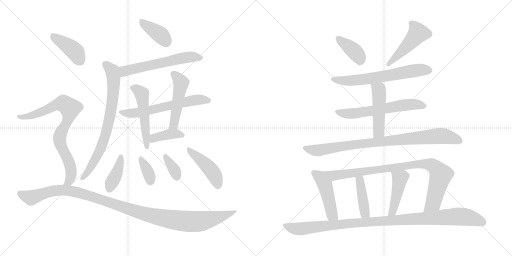
t = 0.00 s
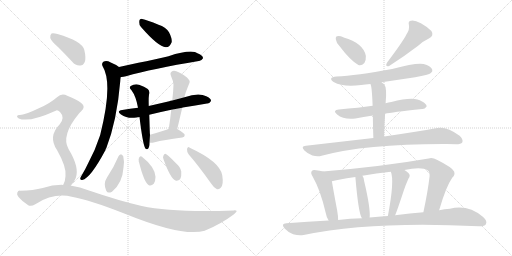
t = 3.59 s
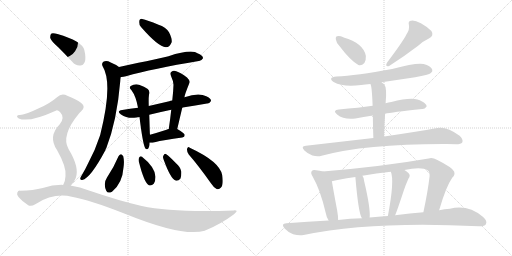
t = 7.17 s
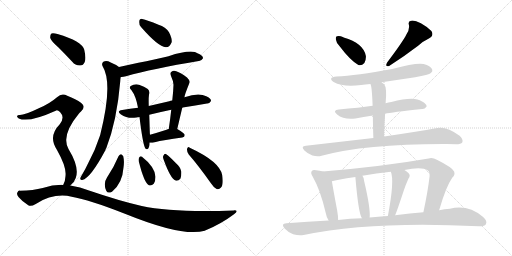
t = 10.76 s
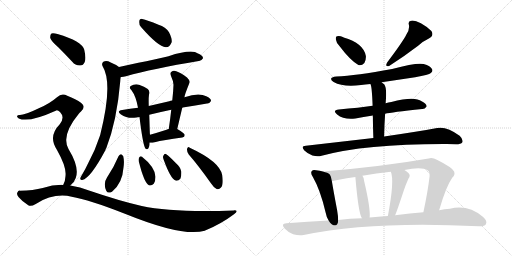
t = 14.34 s
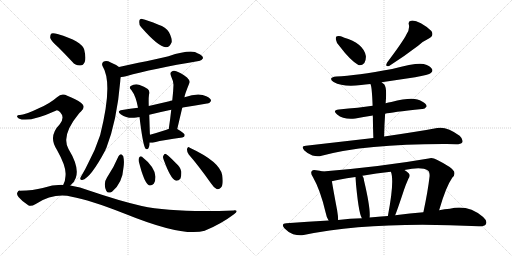
t = 17.93 s

The animated SVG that drew these frames (rendered in a browser with its animation timeline set to each time). Animation: 25 CSS @keyframes rules; one cycle of 17.93 s.

<svg version="1.1" viewBox="0 0 2048 1024" xmlns="http://www.w3.org/2000/svg">
  <g stroke="lightgray" stroke-dasharray="1,1" stroke-width="1" transform="scale(4, 4)">
    <line x1="0" y1="0" x2="256" y2="256"></line>
    <line x1="256" y1="0" x2="0" y2="256"></line>
    <line x1="128" y1="0" x2="128" y2="256"></line>
    <line x1="0" y1="128" x2="256" y2="128"></line>
    <line x1="256" y1="0" x2="512" y2="256"></line>
    <line x1="512" y1="0" x2="256" y2="256"></line>
    <line x1="384" y1="0" x2="384" y2="256"></line>
    <line x1="256" y1="128" x2="512" y2="128"></line>
  </g>
<g transform="scale(1, -1) translate(0, -850)">
   <style type="text/css">
    @keyframes keyframes0 {
      from {
       stroke: black;
       stroke-dashoffset: 383;
       stroke-width: 128;
       }
       55% {
       animation-timing-function: step-end;
       stroke: black;
       stroke-dashoffset: 0;
       stroke-width: 128;
       }
       to {
       stroke: black;
       stroke-width: 1024;
       }
       }
       #make-me-a-hanzi-animation-0 {
         animation: keyframes0 0.561686s both;
         animation-delay: 0.000000s;
         animation-timing-function: linear;
       }
    @keyframes keyframes1 {
      from {
       stroke: black;
       stroke-dashoffset: 585;
       stroke-width: 128;
       }
       66% {
       animation-timing-function: step-end;
       stroke: black;
       stroke-dashoffset: 0;
       stroke-width: 128;
       }
       to {
       stroke: black;
       stroke-width: 1024;
       }
       }
       #make-me-a-hanzi-animation-1 {
         animation: keyframes1 0.726074s both;
         animation-delay: 0.561686s;
         animation-timing-function: linear;
       }
    @keyframes keyframes2 {
      from {
       stroke: black;
       stroke-dashoffset: 751;
       stroke-width: 128;
       }
       71% {
       animation-timing-function: step-end;
       stroke: black;
       stroke-dashoffset: 0;
       stroke-width: 128;
       }
       to {
       stroke: black;
       stroke-width: 1024;
       }
       }
       #make-me-a-hanzi-animation-2 {
         animation: keyframes2 0.861165s both;
         animation-delay: 1.287760s;
         animation-timing-function: linear;
       }
    @keyframes keyframes3 {
      from {
       stroke: black;
       stroke-dashoffset: 611;
       stroke-width: 128;
       }
       67% {
       animation-timing-function: step-end;
       stroke: black;
       stroke-dashoffset: 0;
       stroke-width: 128;
       }
       to {
       stroke: black;
       stroke-width: 1024;
       }
       }
       #make-me-a-hanzi-animation-3 {
         animation: keyframes3 0.747233s both;
         animation-delay: 2.148925s;
         animation-timing-function: linear;
       }
    @keyframes keyframes4 {
      from {
       stroke: black;
       stroke-dashoffset: 514;
       stroke-width: 128;
       }
       63% {
       animation-timing-function: step-end;
       stroke: black;
       stroke-dashoffset: 0;
       stroke-width: 128;
       }
       to {
       stroke: black;
       stroke-width: 1024;
       }
       }
       #make-me-a-hanzi-animation-4 {
         animation: keyframes4 0.668294s both;
         animation-delay: 2.896158s;
         animation-timing-function: linear;
       }
    @keyframes keyframes5 {
      from {
       stroke: black;
       stroke-dashoffset: 488;
       stroke-width: 128;
       }
       61% {
       animation-timing-function: step-end;
       stroke: black;
       stroke-dashoffset: 0;
       stroke-width: 128;
       }
       to {
       stroke: black;
       stroke-width: 1024;
       }
       }
       #make-me-a-hanzi-animation-5 {
         animation: keyframes5 0.647135s both;
         animation-delay: 3.564452s;
         animation-timing-function: linear;
       }
    @keyframes keyframes6 {
      from {
       stroke: black;
       stroke-dashoffset: 392;
       stroke-width: 128;
       }
       56% {
       animation-timing-function: step-end;
       stroke: black;
       stroke-dashoffset: 0;
       stroke-width: 128;
       }
       to {
       stroke: black;
       stroke-width: 1024;
       }
       }
       #make-me-a-hanzi-animation-6 {
         animation: keyframes6 0.569010s both;
         animation-delay: 4.211587s;
         animation-timing-function: linear;
       }
    @keyframes keyframes7 {
      from {
       stroke: black;
       stroke-dashoffset: 394;
       stroke-width: 128;
       }
       56% {
       animation-timing-function: step-end;
       stroke: black;
       stroke-dashoffset: 0;
       stroke-width: 128;
       }
       to {
       stroke: black;
       stroke-width: 1024;
       }
       }
       #make-me-a-hanzi-animation-7 {
         animation: keyframes7 0.570638s both;
         animation-delay: 4.780597s;
         animation-timing-function: linear;
       }
    @keyframes keyframes8 {
      from {
       stroke: black;
       stroke-dashoffset: 351;
       stroke-width: 128;
       }
       53% {
       animation-timing-function: step-end;
       stroke: black;
       stroke-dashoffset: 0;
       stroke-width: 128;
       }
       to {
       stroke: black;
       stroke-width: 1024;
       }
       }
       #make-me-a-hanzi-animation-8 {
         animation: keyframes8 0.535645s both;
         animation-delay: 5.351235s;
         animation-timing-function: linear;
       }
    @keyframes keyframes9 {
      from {
       stroke: black;
       stroke-dashoffset: 348;
       stroke-width: 128;
       }
       53% {
       animation-timing-function: step-end;
       stroke: black;
       stroke-dashoffset: 0;
       stroke-width: 128;
       }
       to {
       stroke: black;
       stroke-width: 1024;
       }
       }
       #make-me-a-hanzi-animation-9 {
         animation: keyframes9 0.533203s both;
         animation-delay: 5.886880s;
         animation-timing-function: linear;
       }
    @keyframes keyframes10 {
      from {
       stroke: black;
       stroke-dashoffset: 443;
       stroke-width: 128;
       }
       59% {
       animation-timing-function: step-end;
       stroke: black;
       stroke-dashoffset: 0;
       stroke-width: 128;
       }
       to {
       stroke: black;
       stroke-width: 1024;
       }
       }
       #make-me-a-hanzi-animation-10 {
         animation: keyframes10 0.610514s both;
         animation-delay: 6.420083s;
         animation-timing-function: linear;
       }
    @keyframes keyframes11 {
      from {
       stroke: black;
       stroke-dashoffset: 408;
       stroke-width: 128;
       }
       57% {
       animation-timing-function: step-end;
       stroke: black;
       stroke-dashoffset: 0;
       stroke-width: 128;
       }
       to {
       stroke: black;
       stroke-width: 1024;
       }
       }
       #make-me-a-hanzi-animation-11 {
         animation: keyframes11 0.582031s both;
         animation-delay: 7.030597s;
         animation-timing-function: linear;
       }
    @keyframes keyframes12 {
      from {
       stroke: black;
       stroke-dashoffset: 806;
       stroke-width: 128;
       }
       72% {
       animation-timing-function: step-end;
       stroke: black;
       stroke-dashoffset: 0;
       stroke-width: 128;
       }
       to {
       stroke: black;
       stroke-width: 1024;
       }
       }
       #make-me-a-hanzi-animation-12 {
         animation: keyframes12 0.905924s both;
         animation-delay: 7.612628s;
         animation-timing-function: linear;
       }
    @keyframes keyframes13 {
      from {
       stroke: black;
       stroke-dashoffset: 1129;
       stroke-width: 128;
       }
       79% {
       animation-timing-function: step-end;
       stroke: black;
       stroke-dashoffset: 0;
       stroke-width: 128;
       }
       to {
       stroke: black;
       stroke-width: 1024;
       }
       }
       #make-me-a-hanzi-animation-13 {
         animation: keyframes13 1.168783s both;
         animation-delay: 8.518552s;
         animation-timing-function: linear;
       }
    @keyframes keyframes14 {
      from {
       stroke: black;
       stroke-dashoffset: 378;
       stroke-width: 128;
       }
       55% {
       animation-timing-function: step-end;
       stroke: black;
       stroke-dashoffset: 0;
       stroke-width: 128;
       }
       to {
       stroke: black;
       stroke-width: 1024;
       }
       }
       #make-me-a-hanzi-animation-14 {
         animation: keyframes14 0.557617s both;
         animation-delay: 9.687335s;
         animation-timing-function: linear;
       }
    @keyframes keyframes15 {
      from {
       stroke: black;
       stroke-dashoffset: 478;
       stroke-width: 128;
       }
       61% {
       animation-timing-function: step-end;
       stroke: black;
       stroke-dashoffset: 0;
       stroke-width: 128;
       }
       to {
       stroke: black;
       stroke-width: 1024;
       }
       }
       #make-me-a-hanzi-animation-15 {
         animation: keyframes15 0.638997s both;
         animation-delay: 10.244952s;
         animation-timing-function: linear;
       }
    @keyframes keyframes16 {
      from {
       stroke: black;
       stroke-dashoffset: 638;
       stroke-width: 128;
       }
       67% {
       animation-timing-function: step-end;
       stroke: black;
       stroke-dashoffset: 0;
       stroke-width: 128;
       }
       to {
       stroke: black;
       stroke-width: 1024;
       }
       }
       #make-me-a-hanzi-animation-16 {
         animation: keyframes16 0.769206s both;
         animation-delay: 10.883949s;
         animation-timing-function: linear;
       }
    @keyframes keyframes17 {
      from {
       stroke: black;
       stroke-dashoffset: 607;
       stroke-width: 128;
       }
       66% {
       animation-timing-function: step-end;
       stroke: black;
       stroke-dashoffset: 0;
       stroke-width: 128;
       }
       to {
       stroke: black;
       stroke-width: 1024;
       }
       }
       #make-me-a-hanzi-animation-17 {
         animation: keyframes17 0.743978s both;
         animation-delay: 11.653155s;
         animation-timing-function: linear;
       }
    @keyframes keyframes18 {
      from {
       stroke: black;
       stroke-dashoffset: 481;
       stroke-width: 128;
       }
       61% {
       animation-timing-function: step-end;
       stroke: black;
       stroke-dashoffset: 0;
       stroke-width: 128;
       }
       to {
       stroke: black;
       stroke-width: 1024;
       }
       }
       #make-me-a-hanzi-animation-18 {
         animation: keyframes18 0.641439s both;
         animation-delay: 12.397133s;
         animation-timing-function: linear;
       }
    @keyframes keyframes19 {
      from {
       stroke: black;
       stroke-dashoffset: 882;
       stroke-width: 128;
       }
       74% {
       animation-timing-function: step-end;
       stroke: black;
       stroke-dashoffset: 0;
       stroke-width: 128;
       }
       to {
       stroke: black;
       stroke-width: 1024;
       }
       }
       #make-me-a-hanzi-animation-19 {
         animation: keyframes19 0.967773s both;
         animation-delay: 13.038572s;
         animation-timing-function: linear;
       }
    @keyframes keyframes20 {
      from {
       stroke: black;
       stroke-dashoffset: 469;
       stroke-width: 128;
       }
       60% {
       animation-timing-function: step-end;
       stroke: black;
       stroke-dashoffset: 0;
       stroke-width: 128;
       }
       to {
       stroke: black;
       stroke-width: 1024;
       }
       }
       #make-me-a-hanzi-animation-20 {
         animation: keyframes20 0.631673s both;
         animation-delay: 14.006345s;
         animation-timing-function: linear;
       }
    @keyframes keyframes21 {
      from {
       stroke: black;
       stroke-dashoffset: 904;
       stroke-width: 128;
       }
       75% {
       animation-timing-function: step-end;
       stroke: black;
       stroke-dashoffset: 0;
       stroke-width: 128;
       }
       to {
       stroke: black;
       stroke-width: 1024;
       }
       }
       #make-me-a-hanzi-animation-21 {
         animation: keyframes21 0.985677s both;
         animation-delay: 14.638018s;
         animation-timing-function: linear;
       }
    @keyframes keyframes22 {
      from {
       stroke: black;
       stroke-dashoffset: 415;
       stroke-width: 128;
       }
       57% {
       animation-timing-function: step-end;
       stroke: black;
       stroke-dashoffset: 0;
       stroke-width: 128;
       }
       to {
       stroke: black;
       stroke-width: 1024;
       }
       }
       #make-me-a-hanzi-animation-22 {
         animation: keyframes22 0.587728s both;
         animation-delay: 15.623695s;
         animation-timing-function: linear;
       }
    @keyframes keyframes23 {
      from {
       stroke: black;
       stroke-dashoffset: 444;
       stroke-width: 128;
       }
       59% {
       animation-timing-function: step-end;
       stroke: black;
       stroke-dashoffset: 0;
       stroke-width: 128;
       }
       to {
       stroke: black;
       stroke-width: 1024;
       }
       }
       #make-me-a-hanzi-animation-23 {
         animation: keyframes23 0.611328s both;
         animation-delay: 16.211423s;
         animation-timing-function: linear;
       }
    @keyframes keyframes24 {
      from {
       stroke: black;
       stroke-dashoffset: 1053;
       stroke-width: 128;
       }
       77% {
       animation-timing-function: step-end;
       stroke: black;
       stroke-dashoffset: 0;
       stroke-width: 128;
       }
       to {
       stroke: black;
       stroke-width: 1024;
       }
       }
       #make-me-a-hanzi-animation-24 {
         animation: keyframes24 1.106934s both;
         animation-delay: 16.822751s;
         animation-timing-function: linear;
       }
</style>
<path d="M 564.0 742.5 Q 633.0 663.5 663.0 661.5 Q 679.0 660.5 687.0 682.5 Q 688.0 698.5 676.0 721.5 Q 663.0 742.5 634.0 751.5 Q 588.0 770.5 569.0 774.5 Q 557.0 775.5 557.0 762.5 Q 556.0 752.5 564.0 742.5 Z" fill="lightgray"></path> 
<path d="M 483.0 542.5 Q 490.0 541.5 504.0 545.5 Q 610.0 575.5 795.0 606.5 Q 805.0 605.5 812.0 617.5 Q 813.0 627.5 792.0 636.5 Q 767.0 655.5 674.0 625.5 Q 650.0 619.5 476.0 582.5 C 447.0 576.5 453.0 540.5 483.0 542.5 Z" fill="lightgray"></path> 
<path d="M 476.0 582.5 Q 463.0 592.5 443.0 600.5 Q 427.0 609.5 415.0 604.5 Q 405.0 598.5 410.0 586.5 Q 453.0 517.5 401.0 311.5 Q 400.0 308.5 399.0 305.5 Q 381.0 250.5 355.0 202.5 Q 342.0 174.5 327.0 149.5 Q 323.0 143.5 321.0 137.5 Q 320.0 128.5 329.0 130.5 Q 362.0 137.5 422.0 250.5 Q 422.0 254.5 425.0 257.5 Q 468.0 368.5 481.0 525.5 Q 481.0 534.5 483.0 542.5 C 487.0 572.5 487.0 575.5 476.0 582.5 Z" fill="lightgray"></path> 
<path d="M 729.0 419.5 Q 729.0 420.5 731.0 420.5 Q 783.0 429.5 828.0 436.5 Q 837.0 435.5 844.0 446.5 Q 845.0 456.5 825.0 465.5 Q 794.0 480.5 738.0 461.5 L 689.0 448.5 Q 682.0 447.5 677.0 445.5 Q 634.0 435.5 595.0 426.5 L 552.0 419.5 Q 521.0 415.5 489.0 410.5 Q 464.0 406.5 484.0 392.5 Q 511.0 373.5 546.0 380.5 Q 550.0 381.5 558.0 382.5 L 597.0 391.5 Q 637.0 401.5 685.0 411.5 L 729.0 419.5 Z" fill="lightgray"></path> 
<path d="M 595.0 426.5 Q 594.0 457.5 596.0 471.5 Q 600.0 487.5 591.0 494.5 Q 578.0 504.5 556.0 511.5 Q 538.0 515.5 523.0 506.5 Q 514.0 499.5 526.0 489.5 Q 544.0 465.5 552.0 419.5 L 558.0 382.5 Q 571.0 274.5 581.0 257.5 Q 585.0 250.5 592.0 255.5 Q 598.0 261.5 598.0 279.5 L 600.0 311.5 Q 599.0 320.5 599.0 328.5 Q 598.0 361.5 597.0 391.5 L 595.0 426.5 Z" fill="lightgray"></path> 
<path d="M 709.0 334.5 Q 719.0 377.5 729.0 419.5 L 738.0 461.5 Q 738.0 470.5 758.0 519.5 Q 762.0 526.5 748.0 540.5 Q 723.0 559.5 705.0 565.5 Q 693.0 569.5 686.0 563.5 Q 679.0 559.5 684.0 546.5 Q 694.0 524.5 694.0 511.5 Q 693.0 481.5 689.0 448.5 L 685.0 411.5 Q 681.0 374.5 675.0 334.5 C 671.0 304.5 702.0 305.5 709.0 334.5 Z" fill="lightgray"></path> 
<path d="M 598.0 279.5 Q 607.0 278.5 619.0 281.5 Q 653.0 290.5 729.0 300.5 Q 739.0 301.5 739.0 310.5 Q 739.0 317.5 709.0 334.5 L 675.0 334.5 Q 671.0 333.5 666.0 331.5 Q 629.0 319.5 600.0 311.5 C 571.0 303.5 568.0 280.5 598.0 279.5 Z" fill="lightgray"></path> 
<path d="M 474.0 225.5 Q 455.0 180.5 428.0 140.5 Q 412.0 116.5 425.0 87.5 Q 431.0 74.5 448.0 83.5 Q 490.0 117.5 494.0 180.5 Q 498.0 205.5 493.0 225.5 Q 489.0 232.5 484.0 233.5 Q 477.0 232.5 474.0 225.5 Z" fill="lightgray"></path> 
<path d="M 555.0 205.5 Q 576.0 121.5 594.0 110.5 Q 604.0 104.5 615.0 115.5 Q 622.0 124.5 622.0 143.5 Q 619.0 183.5 568.0 223.5 Q 562.0 227.5 557.0 220.5 Q 553.0 214.5 555.0 205.5 Z" fill="lightgray"></path> 
<path d="M 654.0 213.5 Q 682.0 135.5 702.0 128.5 Q 712.0 124.5 722.0 136.5 Q 726.0 146.5 725.0 164.5 Q 722.0 182.5 704.0 197.5 Q 677.0 225.5 665.0 233.5 Q 658.0 237.5 654.0 228.5 Q 650.0 222.5 654.0 213.5 Z" fill="lightgray"></path> 
<path d="M 755.0 232.5 Q 795.0 186.5 843.0 118.5 Q 855.0 99.5 868.0 93.5 Q 875.0 92.5 883.0 99.5 Q 895.0 109.5 889.0 149.5 Q 880.0 203.5 759.0 259.5 Q 752.0 265.5 748.0 254.5 Q 747.0 242.5 755.0 232.5 Z" fill="lightgray"></path> 
<path d="M 233.0 661.5 Q 260.0 634.5 289.0 603.5 Q 302.0 587.5 320.0 588.5 Q 332.0 587.5 339.0 602.5 Q 345.0 618.5 337.0 651.5 Q 328.0 685.5 230.0 714.5 Q 214.0 718.5 206.0 716.5 Q 200.0 712.5 201.0 698.5 Q 205.0 685.5 233.0 661.5 Z" fill="lightgray"></path> 
<path d="M 281.0 108.5 Q 296.0 118.5 303.0 138.5 Q 319.0 180.5 274.0 254.5 Q 243.0 308.5 316.0 396.5 Q 319.0 400.5 324.0 404.5 Q 345.0 423.5 325.0 438.5 Q 304.0 454.5 269.0 467.5 Q 247.0 479.5 228.0 461.5 Q 197.0 434.5 153.0 416.5 Q 96.0 388.5 77.0 390.5 Q 70.0 390.5 68.0 385.5 Q 67.0 381.5 75.0 376.5 Q 115.0 358.5 223.0 407.5 Q 230.0 411.5 240.0 402.5 Q 261.0 380.5 239.0 353.5 Q 191.0 304.5 228.0 250.5 Q 267.0 181.5 262.0 146.5 Q 261.0 124.5 253.0 111.5 Q 252.0 111.5 252.0 110.5 C 240.0 83.5 259.0 87.5 281.0 108.5 Z" fill="lightgray"></path> 
<path d="M 252.0 110.5 Q 212.0 111.5 171.0 98.5 Q 134.0 88.5 80.0 87.5 Q 73.0 88.5 69.0 79.5 Q 66.0 72.5 74.0 62.5 Q 90.0 43.5 113.0 29.5 Q 123.0 22.5 143.0 34.5 Q 215.0 79.5 287.0 63.5 Q 357.0 51.5 497.0 -3.5 Q 734.0 -99.5 819.0 -72.5 Q 820.0 -71.5 823.0 -70.5 Q 884.0 -45.5 936.0 -6.5 Q 958.0 9.5 935.0 8.5 Q 692.0 -0.5 567.0 26.5 Q 476.0 47.5 359.0 87.5 Q 320.0 103.5 281.0 108.5 L 252.0 110.5 Z" fill="lightgray"></path> 
<path d="M 1358.5 665.0 Q 1401.5 608.0 1433.5 590.0 Q 1446.5 586.0 1457.5 598.0 Q 1464.5 610.0 1463.5 626.0 Q 1454.5 677.0 1374.5 700.0 L 1373.5 701.0 Q 1357.5 708.0 1348.5 705.0 Q 1341.5 704.0 1343.5 692.0 Q 1344.5 680.0 1358.5 665.0 Z" fill="lightgray"></path> 
<path d="M 1625.5 712.0 Q 1612.5 685.0 1548.5 600.0 Q 1538.5 582.0 1556.5 586.0 Q 1613.5 622.0 1672.5 667.0 Q 1691.5 685.0 1715.5 696.0 Q 1737.5 708.0 1725.5 726.0 Q 1710.5 742.0 1683.5 757.0 Q 1658.5 770.0 1644.5 767.0 Q 1631.5 766.0 1635.5 751.0 Q 1639.5 732.0 1625.5 712.0 Z" fill="lightgray"></path> 
<path d="M 1526.5 521.0 L 1660.5 541.0 Q 1715.5 551.0 1723.5 558.0 Q 1732.5 565.0 1728.5 573.0 Q 1722.5 586.0 1694.5 594.0 Q 1667.5 601.0 1568.5 574.0 Q 1424.5 547.0 1345.5 544.0 Q 1309.5 540.0 1334.5 522.0 Q 1373.5 500.0 1444.5 510.0 Q 1460.5 513.0 1481.5 514.0 L 1526.5 521.0 Z" fill="lightgray"></path> 
<path d="M 1540.5 395.0 Q 1564.5 401.0 1688.5 414.0 Q 1698.5 413.0 1706.5 424.0 Q 1707.5 434.0 1686.5 445.0 Q 1658.5 467.0 1565.5 442.0 Q 1553.5 441.0 1542.5 437.0 L 1490.5 427.0 L 1430.5 419.0 Q 1394.5 416.0 1355.5 412.0 Q 1327.5 409.0 1348.5 392.0 Q 1375.5 370.0 1421.5 376.0 Q 1452.5 382.0 1491.5 388.0 L 1540.5 395.0 Z" fill="lightgray"></path> 
<path d="M 1536.5 304.0 Q 1537.5 353.0 1540.5 395.0 L 1542.5 437.0 Q 1548.5 500.0 1536.5 513.0 Q 1530.5 517.0 1526.5 521.0 C 1503.5 541.0 1470.5 542.0 1481.5 514.0 Q 1487.5 508.0 1490.5 427.0 L 1491.5 388.0 Q 1491.5 352.0 1493.5 298.0 C 1494.5 268.0 1535.5 274.0 1536.5 304.0 Z" fill="lightgray"></path> 
<path d="M 1493.5 298.0 L 1223.5 267.0 Q 1201.5 266.0 1217.5 248.0 Q 1230.5 235.0 1249.5 228.0 Q 1270.5 222.0 1286.5 227.0 Q 1463.5 275.0 1786.5 274.0 Q 1805.5 274.0 1824.5 273.0 Q 1843.5 273.0 1849.5 281.0 Q 1853.5 293.0 1838.5 307.0 Q 1786.5 346.0 1748.5 338.0 Q 1667.5 323.0 1536.5 304.0 L 1493.5 298.0 Z" fill="lightgray"></path> 
<path d="M 1291.5 164.0 Q 1279.5 168.0 1264.5 169.0 Q 1251.5 172.0 1247.5 166.0 Q 1240.5 159.0 1251.5 142.0 Q 1281.5 90.0 1302.5 0.0 Q 1305.5 -18.0 1314.5 -32.0 C 1329.5 -58.0 1353.5 -60.0 1352.5 -30.0 Q 1352.5 -14.0 1348.5 9.0 Q 1332.5 94.0 1327.5 125.0 C 1322.5 155.0 1320.5 156.0 1291.5 164.0 Z" fill="lightgray"></path> 
<path d="M 1756.5 9.0 Q 1783.5 103.0 1809.5 140.0 Q 1821.5 150.0 1816.5 164.0 Q 1809.5 180.0 1747.5 211.0 Q 1729.5 221.0 1714.5 216.0 Q 1524.5 183.0 1291.5 164.0 C 1261.5 162.0 1298.5 118.0 1327.5 125.0 Q 1346.5 131.0 1421.5 142.0 L 1449.5 147.0 Q 1504.5 157.0 1563.5 163.0 L 1617.5 170.0 Q 1687.5 185.0 1711.5 168.0 Q 1718.5 164.0 1718.5 146.0 Q 1711.5 85.0 1693.5 1.0 C 1687.5 -28.0 1747.5 -20.0 1756.5 9.0 Z" fill="lightgray"></path> 
<path d="M 1478.5 -20.0 Q 1482.5 16.0 1456.5 126.0 Q 1456.5 138.0 1449.5 147.0 C 1433.5 172.0 1418.5 172.0 1421.5 142.0 Q 1433.5 -2.0 1447.5 -23.0 C 1461.5 -50.0 1476.5 -50.0 1478.5 -20.0 Z" fill="lightgray"></path> 
<path d="M 1580.5 -11.0 Q 1589.5 10.0 1615.5 89.0 Q 1621.5 108.0 1633.5 135.0 Q 1643.5 148.0 1634.5 157.0 Q 1627.5 164.0 1617.5 170.0 C 1592.5 186.0 1554.5 192.0 1563.5 163.0 Q 1578.5 127.0 1551.5 -14.0 C 1545.5 -43.0 1569.5 -39.0 1580.5 -11.0 Z" fill="lightgray"></path> 
<path d="M 1314.5 -32.0 Q 1232.5 -36.0 1145.5 -43.0 Q 1121.5 -44.0 1138.5 -64.0 Q 1153.5 -80.0 1172.5 -87.0 Q 1196.5 -94.0 1214.5 -90.0 Q 1488.5 -33.0 1915.5 -55.0 Q 1937.5 -56.0 1943.5 -47.0 Q 1950.5 -34.0 1932.5 -18.0 Q 1872.5 33.0 1799.5 15.0 Q 1778.5 14.0 1756.5 9.0 L 1693.5 1.0 Q 1641.5 -3.0 1580.5 -11.0 L 1551.5 -14.0 Q 1538.5 -14.0 1524.5 -16.0 Q 1502.5 -17.0 1478.5 -20.0 L 1447.5 -23.0 Q 1401.5 -24.0 1352.5 -30.0 L 1314.5 -32.0 Z" fill="lightgray"></path> 
      <clipPath id="make-me-a-hanzi-clip-0">
      <path d="M 564.0 742.5 Q 633.0 663.5 663.0 661.5 Q 679.0 660.5 687.0 682.5 Q 688.0 698.5 676.0 721.5 Q 663.0 742.5 634.0 751.5 Q 588.0 770.5 569.0 774.5 Q 557.0 775.5 557.0 762.5 Q 556.0 752.5 564.0 742.5 Z" fill="lightgray"></path>
      </clipPath>
      <path clip-path="url(#make-me-a-hanzi-clip-0)" d="M 567.0 764.5 L 642.0 710.5 L 663.0 683.5 " fill="none" id="make-me-a-hanzi-animation-0" stroke-dasharray="255 510" stroke-linecap="round"></path>

      <clipPath id="make-me-a-hanzi-clip-1">
      <path d="M 483.0 542.5 Q 490.0 541.5 504.0 545.5 Q 610.0 575.5 795.0 606.5 Q 805.0 605.5 812.0 617.5 Q 813.0 627.5 792.0 636.5 Q 767.0 655.5 674.0 625.5 Q 650.0 619.5 476.0 582.5 C 447.0 576.5 453.0 540.5 483.0 542.5 Z" fill="lightgray"></path>
      </clipPath>
      <path clip-path="url(#make-me-a-hanzi-clip-1)" d="M 487.0 550.5 L 499.0 565.5 L 562.0 582.5 L 730.0 618.5 L 775.0 623.5 L 802.0 618.5 " fill="none" id="make-me-a-hanzi-animation-1" stroke-dasharray="457 914" stroke-linecap="round"></path>

      <clipPath id="make-me-a-hanzi-clip-2">
      <path d="M 476.0 582.5 Q 463.0 592.5 443.0 600.5 Q 427.0 609.5 415.0 604.5 Q 405.0 598.5 410.0 586.5 Q 453.0 517.5 401.0 311.5 Q 400.0 308.5 399.0 305.5 Q 381.0 250.5 355.0 202.5 Q 342.0 174.5 327.0 149.5 Q 323.0 143.5 321.0 137.5 Q 320.0 128.5 329.0 130.5 Q 362.0 137.5 422.0 250.5 Q 422.0 254.5 425.0 257.5 Q 468.0 368.5 481.0 525.5 Q 481.0 534.5 483.0 542.5 C 487.0 572.5 487.0 575.5 476.0 582.5 Z" fill="lightgray"></path>
      </clipPath>
      <path clip-path="url(#make-me-a-hanzi-clip-2)" d="M 421.0 593.5 L 450.0 565.5 L 454.0 543.5 L 454.0 485.5 L 441.0 391.5 L 422.0 308.5 L 400.0 248.5 L 354.0 166.5 L 330.0 139.5 " fill="none" id="make-me-a-hanzi-animation-2" stroke-dasharray="623 1246" stroke-linecap="round"></path>

      <clipPath id="make-me-a-hanzi-clip-3">
      <path d="M 729.0 419.5 Q 729.0 420.5 731.0 420.5 Q 783.0 429.5 828.0 436.5 Q 837.0 435.5 844.0 446.5 Q 845.0 456.5 825.0 465.5 Q 794.0 480.5 738.0 461.5 L 689.0 448.5 Q 682.0 447.5 677.0 445.5 Q 634.0 435.5 595.0 426.5 L 552.0 419.5 Q 521.0 415.5 489.0 410.5 Q 464.0 406.5 484.0 392.5 Q 511.0 373.5 546.0 380.5 Q 550.0 381.5 558.0 382.5 L 597.0 391.5 Q 637.0 401.5 685.0 411.5 L 729.0 419.5 Z" fill="lightgray"></path>
      </clipPath>
      <path clip-path="url(#make-me-a-hanzi-clip-3)" d="M 485.0 402.5 L 536.0 397.5 L 782.0 451.5 L 834.0 448.5 " fill="none" id="make-me-a-hanzi-animation-3" stroke-dasharray="483 966" stroke-linecap="round"></path>

      <clipPath id="make-me-a-hanzi-clip-4">
      <path d="M 595.0 426.5 Q 594.0 457.5 596.0 471.5 Q 600.0 487.5 591.0 494.5 Q 578.0 504.5 556.0 511.5 Q 538.0 515.5 523.0 506.5 Q 514.0 499.5 526.0 489.5 Q 544.0 465.5 552.0 419.5 L 558.0 382.5 Q 571.0 274.5 581.0 257.5 Q 585.0 250.5 592.0 255.5 Q 598.0 261.5 598.0 279.5 L 600.0 311.5 Q 599.0 320.5 599.0 328.5 Q 598.0 361.5 597.0 391.5 L 595.0 426.5 Z" fill="lightgray"></path>
      </clipPath>
      <path clip-path="url(#make-me-a-hanzi-clip-4)" d="M 529.0 498.5 L 548.0 492.5 L 567.0 475.5 L 588.0 263.5 " fill="none" id="make-me-a-hanzi-animation-4" stroke-dasharray="386 772" stroke-linecap="round"></path>

      <clipPath id="make-me-a-hanzi-clip-5">
      <path d="M 709.0 334.5 Q 719.0 377.5 729.0 419.5 L 738.0 461.5 Q 738.0 470.5 758.0 519.5 Q 762.0 526.5 748.0 540.5 Q 723.0 559.5 705.0 565.5 Q 693.0 569.5 686.0 563.5 Q 679.0 559.5 684.0 546.5 Q 694.0 524.5 694.0 511.5 Q 693.0 481.5 689.0 448.5 L 685.0 411.5 Q 681.0 374.5 675.0 334.5 C 671.0 304.5 702.0 305.5 709.0 334.5 Z" fill="lightgray"></path>
      </clipPath>
      <path clip-path="url(#make-me-a-hanzi-clip-5)" d="M 694.0 553.5 L 725.0 518.5 L 697.0 359.5 L 681.0 341.5 " fill="none" id="make-me-a-hanzi-animation-5" stroke-dasharray="360 720" stroke-linecap="round"></path>

      <clipPath id="make-me-a-hanzi-clip-6">
      <path d="M 598.0 279.5 Q 607.0 278.5 619.0 281.5 Q 653.0 290.5 729.0 300.5 Q 739.0 301.5 739.0 310.5 Q 739.0 317.5 709.0 334.5 L 675.0 334.5 Q 671.0 333.5 666.0 331.5 Q 629.0 319.5 600.0 311.5 C 571.0 303.5 568.0 280.5 598.0 279.5 Z" fill="lightgray"></path>
      </clipPath>
      <path clip-path="url(#make-me-a-hanzi-clip-6)" d="M 603.0 284.5 L 616.0 298.5 L 665.0 311.5 L 709.0 316.5 L 730.0 309.5 " fill="none" id="make-me-a-hanzi-animation-6" stroke-dasharray="264 528" stroke-linecap="round"></path>

      <clipPath id="make-me-a-hanzi-clip-7">
      <path d="M 474.0 225.5 Q 455.0 180.5 428.0 140.5 Q 412.0 116.5 425.0 87.5 Q 431.0 74.5 448.0 83.5 Q 490.0 117.5 494.0 180.5 Q 498.0 205.5 493.0 225.5 Q 489.0 232.5 484.0 233.5 Q 477.0 232.5 474.0 225.5 Z" fill="lightgray"></path>
      </clipPath>
      <path clip-path="url(#make-me-a-hanzi-clip-7)" d="M 484.0 223.5 L 472.0 171.5 L 438.0 93.5 " fill="none" id="make-me-a-hanzi-animation-7" stroke-dasharray="266 532" stroke-linecap="round"></path>

      <clipPath id="make-me-a-hanzi-clip-8">
      <path d="M 555.0 205.5 Q 576.0 121.5 594.0 110.5 Q 604.0 104.5 615.0 115.5 Q 622.0 124.5 622.0 143.5 Q 619.0 183.5 568.0 223.5 Q 562.0 227.5 557.0 220.5 Q 553.0 214.5 555.0 205.5 Z" fill="lightgray"></path>
      </clipPath>
      <path clip-path="url(#make-me-a-hanzi-clip-8)" d="M 565.0 211.5 L 589.0 171.5 L 602.0 124.5 " fill="none" id="make-me-a-hanzi-animation-8" stroke-dasharray="223 446" stroke-linecap="round"></path>

      <clipPath id="make-me-a-hanzi-clip-9">
      <path d="M 654.0 213.5 Q 682.0 135.5 702.0 128.5 Q 712.0 124.5 722.0 136.5 Q 726.0 146.5 725.0 164.5 Q 722.0 182.5 704.0 197.5 Q 677.0 225.5 665.0 233.5 Q 658.0 237.5 654.0 228.5 Q 650.0 222.5 654.0 213.5 Z" fill="lightgray"></path>
      </clipPath>
      <path clip-path="url(#make-me-a-hanzi-clip-9)" d="M 663.0 223.5 L 698.0 169.5 L 707.0 143.5 " fill="none" id="make-me-a-hanzi-animation-9" stroke-dasharray="220 440" stroke-linecap="round"></path>

      <clipPath id="make-me-a-hanzi-clip-10">
      <path d="M 755.0 232.5 Q 795.0 186.5 843.0 118.5 Q 855.0 99.5 868.0 93.5 Q 875.0 92.5 883.0 99.5 Q 895.0 109.5 889.0 149.5 Q 880.0 203.5 759.0 259.5 Q 752.0 265.5 748.0 254.5 Q 747.0 242.5 755.0 232.5 Z" fill="lightgray"></path>
      </clipPath>
      <path clip-path="url(#make-me-a-hanzi-clip-10)" d="M 757.0 249.5 L 848.0 164.5 L 864.0 137.5 L 870.0 106.5 " fill="none" id="make-me-a-hanzi-animation-10" stroke-dasharray="315 630" stroke-linecap="round"></path>

      <clipPath id="make-me-a-hanzi-clip-11">
      <path d="M 233.0 661.5 Q 260.0 634.5 289.0 603.5 Q 302.0 587.5 320.0 588.5 Q 332.0 587.5 339.0 602.5 Q 345.0 618.5 337.0 651.5 Q 328.0 685.5 230.0 714.5 Q 214.0 718.5 206.0 716.5 Q 200.0 712.5 201.0 698.5 Q 205.0 685.5 233.0 661.5 Z" fill="lightgray"></path>
      </clipPath>
      <path clip-path="url(#make-me-a-hanzi-clip-11)" d="M 211.0 708.5 L 299.0 645.5 L 320.0 607.5 " fill="none" id="make-me-a-hanzi-animation-11" stroke-dasharray="280 560" stroke-linecap="round"></path>

      <clipPath id="make-me-a-hanzi-clip-12">
      <path d="M 281.0 108.5 Q 296.0 118.5 303.0 138.5 Q 319.0 180.5 274.0 254.5 Q 243.0 308.5 316.0 396.5 Q 319.0 400.5 324.0 404.5 Q 345.0 423.5 325.0 438.5 Q 304.0 454.5 269.0 467.5 Q 247.0 479.5 228.0 461.5 Q 197.0 434.5 153.0 416.5 Q 96.0 388.5 77.0 390.5 Q 70.0 390.5 68.0 385.5 Q 67.0 381.5 75.0 376.5 Q 115.0 358.5 223.0 407.5 Q 230.0 411.5 240.0 402.5 Q 261.0 380.5 239.0 353.5 Q 191.0 304.5 228.0 250.5 Q 267.0 181.5 262.0 146.5 Q 261.0 124.5 253.0 111.5 Q 252.0 111.5 252.0 110.5 C 240.0 83.5 259.0 87.5 281.0 108.5 Z" fill="lightgray"></path>
      </clipPath>
      <path clip-path="url(#make-me-a-hanzi-clip-12)" d="M 75.0 383.5 L 123.0 386.5 L 240.0 435.5 L 254.0 435.5 L 280.0 417.5 L 269.0 364.5 L 244.0 319.5 L 238.0 291.5 L 283.0 177.5 L 279.0 131.5 L 260.0 113.5 " fill="none" id="make-me-a-hanzi-animation-12" stroke-dasharray="678 1356" stroke-linecap="round"></path>

      <clipPath id="make-me-a-hanzi-clip-13">
      <path d="M 252.0 110.5 Q 212.0 111.5 171.0 98.5 Q 134.0 88.5 80.0 87.5 Q 73.0 88.5 69.0 79.5 Q 66.0 72.5 74.0 62.5 Q 90.0 43.5 113.0 29.5 Q 123.0 22.5 143.0 34.5 Q 215.0 79.5 287.0 63.5 Q 357.0 51.5 497.0 -3.5 Q 734.0 -99.5 819.0 -72.5 Q 820.0 -71.5 823.0 -70.5 Q 884.0 -45.5 936.0 -6.5 Q 958.0 9.5 935.0 8.5 Q 692.0 -0.5 567.0 26.5 Q 476.0 47.5 359.0 87.5 Q 320.0 103.5 281.0 108.5 L 252.0 110.5 Z" fill="lightgray"></path>
      </clipPath>
      <path clip-path="url(#make-me-a-hanzi-clip-13)" d="M 81.0 75.5 L 125.0 59.5 L 221.0 87.5 L 296.0 84.5 L 581.0 -6.5 L 718.0 -32.5 L 798.0 -35.5 L 856.0 -23.5 L 925.0 0.5 " fill="none" id="make-me-a-hanzi-animation-13" stroke-dasharray="1001 2002" stroke-linecap="round"></path>

      <clipPath id="make-me-a-hanzi-clip-14">
      <path d="M 1358.5 665.0 Q 1401.5 608.0 1433.5 590.0 Q 1446.5 586.0 1457.5 598.0 Q 1464.5 610.0 1463.5 626.0 Q 1454.5 677.0 1374.5 700.0 L 1373.5 701.0 Q 1357.5 708.0 1348.5 705.0 Q 1341.5 704.0 1343.5 692.0 Q 1344.5 680.0 1358.5 665.0 Z" fill="lightgray"></path>
      </clipPath>
      <path clip-path="url(#make-me-a-hanzi-clip-14)" d="M 1354.5 695.0 L 1425.5 636.0 L 1439.5 610.0 " fill="none" id="make-me-a-hanzi-animation-14" stroke-dasharray="250 500" stroke-linecap="round"></path>

      <clipPath id="make-me-a-hanzi-clip-15">
      <path d="M 1625.5 712.0 Q 1612.5 685.0 1548.5 600.0 Q 1538.5 582.0 1556.5 586.0 Q 1613.5 622.0 1672.5 667.0 Q 1691.5 685.0 1715.5 696.0 Q 1737.5 708.0 1725.5 726.0 Q 1710.5 742.0 1683.5 757.0 Q 1658.5 770.0 1644.5 767.0 Q 1631.5 766.0 1635.5 751.0 Q 1639.5 732.0 1625.5 712.0 Z" fill="lightgray"></path>
      </clipPath>
      <path clip-path="url(#make-me-a-hanzi-clip-15)" d="M 1644.5 757.0 L 1672.5 718.0 L 1614.5 651.0 L 1551.5 593.0 " fill="none" id="make-me-a-hanzi-animation-15" stroke-dasharray="350 700" stroke-linecap="round"></path>

      <clipPath id="make-me-a-hanzi-clip-16">
      <path d="M 1526.5 521.0 L 1660.5 541.0 Q 1715.5 551.0 1723.5 558.0 Q 1732.5 565.0 1728.5 573.0 Q 1722.5 586.0 1694.5 594.0 Q 1667.5 601.0 1568.5 574.0 Q 1424.5 547.0 1345.5 544.0 Q 1309.5 540.0 1334.5 522.0 Q 1373.5 500.0 1444.5 510.0 Q 1460.5 513.0 1481.5 514.0 L 1526.5 521.0 Z" fill="lightgray"></path>
      </clipPath>
      <path clip-path="url(#make-me-a-hanzi-clip-16)" d="M 1337.5 534.0 L 1383.5 526.0 L 1432.5 529.0 L 1672.5 570.0 L 1715.5 569.0 " fill="none" id="make-me-a-hanzi-animation-16" stroke-dasharray="510 1020" stroke-linecap="round"></path>

      <clipPath id="make-me-a-hanzi-clip-17">
      <path d="M 1540.5 395.0 Q 1564.5 401.0 1688.5 414.0 Q 1698.5 413.0 1706.5 424.0 Q 1707.5 434.0 1686.5 445.0 Q 1658.5 467.0 1565.5 442.0 Q 1553.5 441.0 1542.5 437.0 L 1490.5 427.0 L 1430.5 419.0 Q 1394.5 416.0 1355.5 412.0 Q 1327.5 409.0 1348.5 392.0 Q 1375.5 370.0 1421.5 376.0 Q 1452.5 382.0 1491.5 388.0 L 1540.5 395.0 Z" fill="lightgray"></path>
      </clipPath>
      <path clip-path="url(#make-me-a-hanzi-clip-17)" d="M 1350.5 403.0 L 1372.5 396.0 L 1410.5 396.0 L 1620.5 431.0 L 1659.5 433.0 L 1696.5 426.0 " fill="none" id="make-me-a-hanzi-animation-17" stroke-dasharray="479 958" stroke-linecap="round"></path>

      <clipPath id="make-me-a-hanzi-clip-18">
      <path d="M 1536.5 304.0 Q 1537.5 353.0 1540.5 395.0 L 1542.5 437.0 Q 1548.5 500.0 1536.5 513.0 Q 1530.5 517.0 1526.5 521.0 C 1503.5 541.0 1470.5 542.0 1481.5 514.0 Q 1487.5 508.0 1490.5 427.0 L 1491.5 388.0 Q 1491.5 352.0 1493.5 298.0 C 1494.5 268.0 1535.5 274.0 1536.5 304.0 Z" fill="lightgray"></path>
      </clipPath>
      <path clip-path="url(#make-me-a-hanzi-clip-18)" d="M 1489.5 515.0 L 1515.5 491.0 L 1517.5 450.0 L 1515.5 329.0 L 1499.5 307.0 " fill="none" id="make-me-a-hanzi-animation-18" stroke-dasharray="353 706" stroke-linecap="round"></path>

      <clipPath id="make-me-a-hanzi-clip-19">
      <path d="M 1493.5 298.0 L 1223.5 267.0 Q 1201.5 266.0 1217.5 248.0 Q 1230.5 235.0 1249.5 228.0 Q 1270.5 222.0 1286.5 227.0 Q 1463.5 275.0 1786.5 274.0 Q 1805.5 274.0 1824.5 273.0 Q 1843.5 273.0 1849.5 281.0 Q 1853.5 293.0 1838.5 307.0 Q 1786.5 346.0 1748.5 338.0 Q 1667.5 323.0 1536.5 304.0 L 1493.5 298.0 Z" fill="lightgray"></path>
      </clipPath>
      <path clip-path="url(#make-me-a-hanzi-clip-19)" d="M 1220.5 258.0 L 1269.5 248.0 L 1455.5 277.0 L 1765.5 307.0 L 1839.5 287.0 " fill="none" id="make-me-a-hanzi-animation-19" stroke-dasharray="754 1508" stroke-linecap="round"></path>

      <clipPath id="make-me-a-hanzi-clip-20">
      <path d="M 1291.5 164.0 Q 1279.5 168.0 1264.5 169.0 Q 1251.5 172.0 1247.5 166.0 Q 1240.5 159.0 1251.5 142.0 Q 1281.5 90.0 1302.5 0.0 Q 1305.5 -18.0 1314.5 -32.0 C 1329.5 -58.0 1353.5 -60.0 1352.5 -30.0 Q 1352.5 -14.0 1348.5 9.0 Q 1332.5 94.0 1327.5 125.0 C 1322.5 155.0 1320.5 156.0 1291.5 164.0 Z" fill="lightgray"></path>
      </clipPath>
      <path clip-path="url(#make-me-a-hanzi-clip-20)" d="M 1256.5 159.0 L 1278.5 143.0 L 1299.5 112.0 L 1327.5 -8.0 L 1345.5 -25.0 " fill="none" id="make-me-a-hanzi-animation-20" stroke-dasharray="341 682" stroke-linecap="round"></path>

      <clipPath id="make-me-a-hanzi-clip-21">
      <path d="M 1756.5 9.0 Q 1783.5 103.0 1809.5 140.0 Q 1821.5 150.0 1816.5 164.0 Q 1809.5 180.0 1747.5 211.0 Q 1729.5 221.0 1714.5 216.0 Q 1524.5 183.0 1291.5 164.0 C 1261.5 162.0 1298.5 118.0 1327.5 125.0 Q 1346.5 131.0 1421.5 142.0 L 1449.5 147.0 Q 1504.5 157.0 1563.5 163.0 L 1617.5 170.0 Q 1687.5 185.0 1711.5 168.0 Q 1718.5 164.0 1718.5 146.0 Q 1711.5 85.0 1693.5 1.0 C 1687.5 -28.0 1747.5 -20.0 1756.5 9.0 Z" fill="lightgray"></path>
      </clipPath>
      <path clip-path="url(#make-me-a-hanzi-clip-21)" d="M 1300.5 163.0 L 1336.5 148.0 L 1637.5 190.0 L 1726.5 191.0 L 1743.5 179.0 L 1763.5 151.0 L 1732.5 37.0 L 1700.5 8.0 " fill="none" id="make-me-a-hanzi-animation-21" stroke-dasharray="776 1552" stroke-linecap="round"></path>

      <clipPath id="make-me-a-hanzi-clip-22">
      <path d="M 1478.5 -20.0 Q 1482.5 16.0 1456.5 126.0 Q 1456.5 138.0 1449.5 147.0 C 1433.5 172.0 1418.5 172.0 1421.5 142.0 Q 1433.5 -2.0 1447.5 -23.0 C 1461.5 -50.0 1476.5 -50.0 1478.5 -20.0 Z" fill="lightgray"></path>
      </clipPath>
      <path clip-path="url(#make-me-a-hanzi-clip-22)" d="M 1443.5 138.0 L 1438.5 127.0 L 1457.5 7.0 L 1470.5 -15.0 " fill="none" id="make-me-a-hanzi-animation-22" stroke-dasharray="287 574" stroke-linecap="round"></path>

      <clipPath id="make-me-a-hanzi-clip-23">
      <path d="M 1580.5 -11.0 Q 1589.5 10.0 1615.5 89.0 Q 1621.5 108.0 1633.5 135.0 Q 1643.5 148.0 1634.5 157.0 Q 1627.5 164.0 1617.5 170.0 C 1592.5 186.0 1554.5 192.0 1563.5 163.0 Q 1578.5 127.0 1551.5 -14.0 C 1545.5 -43.0 1569.5 -39.0 1580.5 -11.0 Z" fill="lightgray"></path>
      </clipPath>
      <path clip-path="url(#make-me-a-hanzi-clip-23)" d="M 1570.5 162.0 L 1599.5 134.0 L 1571.5 6.0 L 1557.5 -3.0 " fill="none" id="make-me-a-hanzi-animation-23" stroke-dasharray="316 632" stroke-linecap="round"></path>

      <clipPath id="make-me-a-hanzi-clip-24">
      <path d="M 1314.5 -32.0 Q 1232.5 -36.0 1145.5 -43.0 Q 1121.5 -44.0 1138.5 -64.0 Q 1153.5 -80.0 1172.5 -87.0 Q 1196.5 -94.0 1214.5 -90.0 Q 1488.5 -33.0 1915.5 -55.0 Q 1937.5 -56.0 1943.5 -47.0 Q 1950.5 -34.0 1932.5 -18.0 Q 1872.5 33.0 1799.5 15.0 Q 1778.5 14.0 1756.5 9.0 L 1693.5 1.0 Q 1641.5 -3.0 1580.5 -11.0 L 1551.5 -14.0 Q 1538.5 -14.0 1524.5 -16.0 Q 1502.5 -17.0 1478.5 -20.0 L 1447.5 -23.0 Q 1401.5 -24.0 1352.5 -30.0 L 1314.5 -32.0 Z" fill="lightgray"></path>
      </clipPath>
      <path clip-path="url(#make-me-a-hanzi-clip-24)" d="M 1141.5 -53.0 L 1196.5 -66.0 L 1378.5 -45.0 L 1826.5 -16.0 L 1884.5 -23.0 L 1931.5 -39.0 " fill="none" id="make-me-a-hanzi-animation-24" stroke-dasharray="925 1850" stroke-linecap="round"></path>

</g>
</svg>
